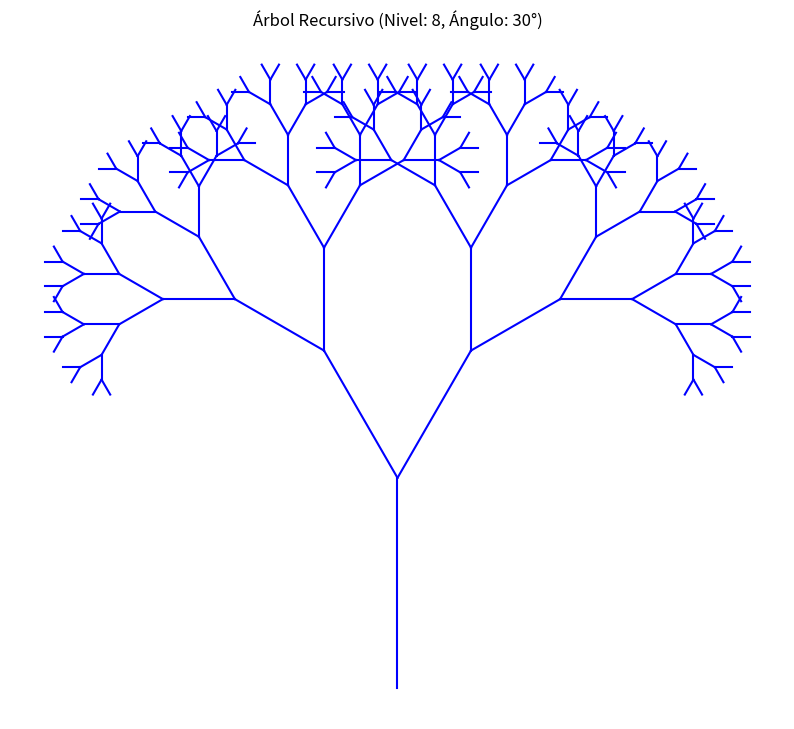

Python code for this plot:
import matplotlib.pyplot as plt
import numpy as np

def dibujar_arbol_recursivo(ax, nivel, x, y, longitud, angulo, angulo_bifurcacion):
    """
    Función recursiva para dibujar un árbol fractal.

    Parámetros:
    ax (matplotlib.axes.Axes): El eje en el que se dibujará el árbol.
    nivel (int): El nivel actual de recursión.
    x (float): Coordenada x del punto inicial de la rama.
    y (float): Coordenada y del punto inicial de la rama.
    longitud (float): Longitud de la rama actual.
    angulo (float): Ángulo de la rama actual en grados.
    angulo_bifurcacion (float): Ángulo de bifurcación entre ramas en grados.
    """
    if nivel == 0:
        return
    
    # Calcular el punto final de la rama
    x2 = x + longitud * np.cos(np.radians(angulo))
    y2 = y + longitud * np.sin(np.radians(angulo))
    
    # Dibujar la rama
    ax.plot([x, x2], [y, y2], 'b-')
    
    # Recursión para las ramas izquierda y derecha
    nuevo_longitud = longitud * 0.7  # Reducir la longitud para las subramas
    dibujar_arbol_recursivo(ax, nivel-1, x2, y2, nuevo_longitud, angulo - angulo_bifurcacion, angulo_bifurcacion)
    dibujar_arbol_recursivo(ax, nivel-1, x2, y2, nuevo_longitud, angulo + angulo_bifurcacion, angulo_bifurcacion)

def crear_arbol_recursivo(nivel, angulo_bifurcacion):
    """
    Crea y muestra un árbol recursivo.

    Parámetros:
    nivel (int): Número de niveles de recursión para el árbol.
    angulo_bifurcacion (float): Ángulo de bifurcación entre ramas en grados.
    """
    # Crear una nueva figura y eje
    fig, ax = plt.subplots(figsize=(10, 10))
    ax.set_aspect('equal')
    ax.axis('off')
    
    # Iniciar el árbol desde el centro inferior
    dibujar_arbol_recursivo(ax, nivel, 0, -1, 0.5, 90, angulo_bifurcacion)
    
    # Añadir título al gráfico
    plt.title(f'Árbol Recursivo (Nivel: {nivel}, Ángulo: {angulo_bifurcacion}°)')
    
    # Mostrar el gráfico
    plt.show()

# Ejemplo de uso
if __name__ == "__main__":
    crear_arbol_recursivo(nivel=8, angulo_bifurcacion=30)